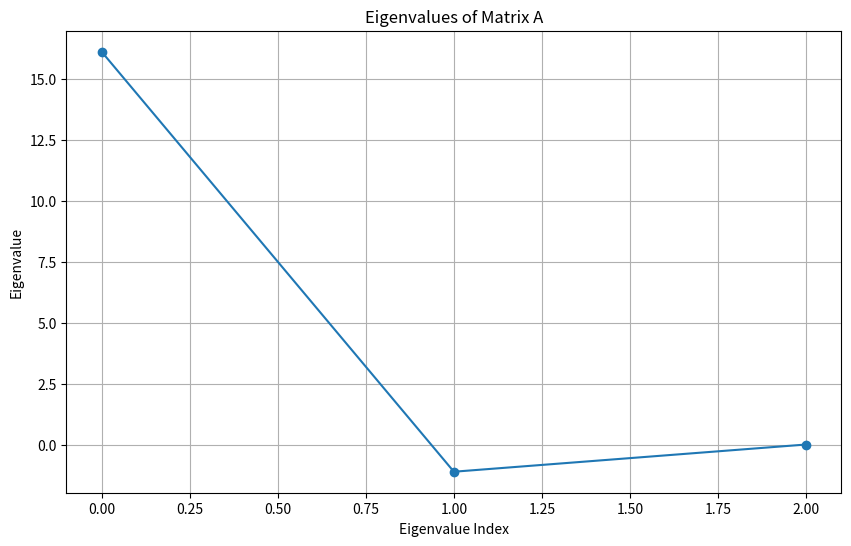
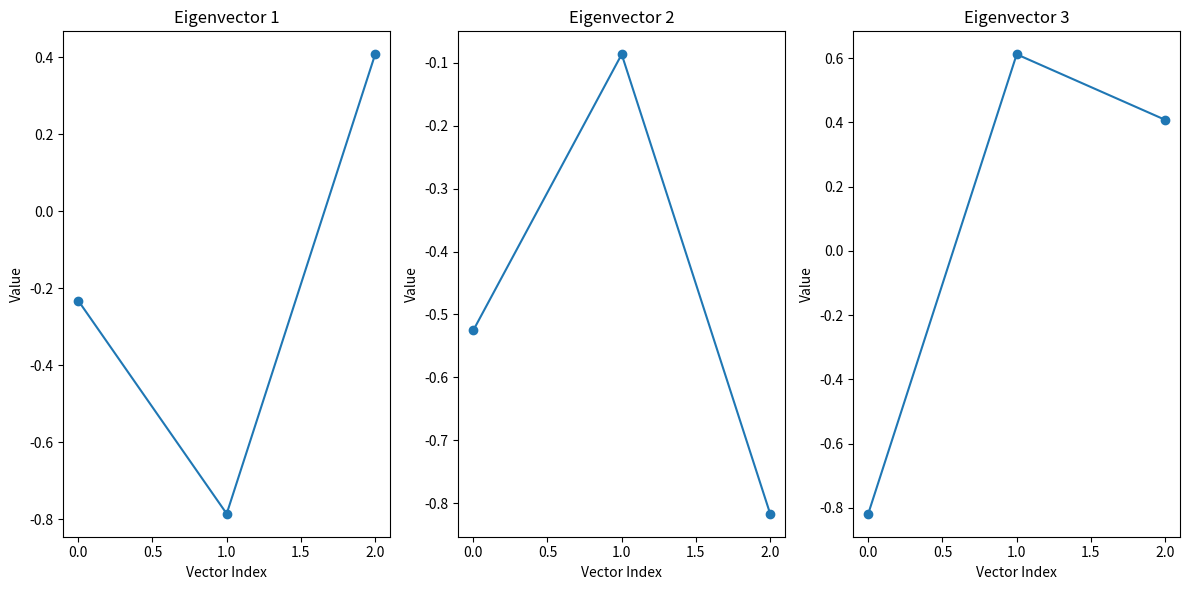

These figures' Python source, in order:
#!/usr/bin/env python 
#!/usr/bin/en
# -*- coding: utf-8 -*-

"""
    This file is part of aialchemyhub_in
    (https://github.com/satya25/aialchemyhub_in).

    aialchemyhub_in is free software repository:
    You can redistribute it and/or modify it under
    the terms of the MIT License.

    aialchemyhub_in is distributed in the hope that it will be useful,
    but WITHOUT ANY WARRANTY; without even the implied warranty of
    MERCHANTABILITY or FITNESS FOR A PARTICULAR PURPOSE.  See the
    MIT License for more details.

    You should have received a copy of the MIT License along with
    aialchemyhub_in.  If not, see <https://opensource.org/licenses/MIT>.
"""

# ----------------------------------------------------------------------------
# File Name         :       example_16.py
# [redacted]
# Created Date      :       Dec 22, 2023
# version           :       1.0
# Release           :       R1
#
# Dependencies      :       numpy
#
# Installation      :       $ pip install --upgrade numpy flake8 autopep8 black pylint mypy pytest
#
# Usage             :       python ./numpy/example_16.py
#
# ---------------------------------------------------------------------------
#
# Credits and Acknowledgements
#
# - Special thanks to the numpy community for their excellent library:
#   https://numpy.org/
#
# - The APIs used in this script is documented here:
#  https://numpy.org/doc/stable/reference/index.html
#
# - Code Snippet(s) adapted from    :   -- NOT Applicable --
#
# - Dataset(s) sourced  from        :   -- NOT Applicable --
#
#
# - Inspiration for Numpy Arrays drawn from:
#   https://numpy.org/doc/stable/reference/arrays.html
#
# Thank you to the creators and maintainers of these resources!
#
# ---------------------------------------------------------------------------
#
# - Content Removal Requests
#
#   If you are the owner or creator of any content used in this script and
#   would like it to be removed, please contact me at:  [email redacted]
#   I will promptly remove the content upon request.
#
# ---------------------------------------------------------------------------
 
'''
    The script performs various matrix operations using NumPy:

    It generates two random matrices, A (3x2) and B (2x3).
    It performs matrix addition with the transpose of matrix B (B.T).
    It demonstrates element-wise matrix addition using broadcasting along axis 2.
    It shows two options for matrix subtraction: one with the transpose of matrix B and another with broadcasting the transpose along axis 1.
    The script highlights NumPy's broadcasting capabilities for efficient matrix operations.
     
    
 '''

import numpy as np
import matplotlib.pyplot as plt

def main():

    # 1. Create matrices
    A = np.array([[1, 2, 3], [4, 5, 6], [7, 8, 9]])  # 3x3 matrix (originally singular)
    B = np.array([[1, 0, 0], [0, 1, 0], [0, 0, 1]])  # Identity matrix

    # 2. Modify A to make it non-singular (optional)
    # Uncomment the following line to slightly change A and make it non-singular
    # A = np.array([[1, 2, 3], [4, 5, 6.1], [7, 8, 9]])

    # 3. Handle singularity and perform operations
    try:
        C = A @ B  # Matrix multiplication
        D = A.T  # Matrix transpose
        A_inverse = np.linalg.inv(A)  # Use separate variable for inverse (if successful)
        det_A = np.linalg.det(A)  # Store determinant before potential exception
        print("Matrix A is non-singular. All operations successful.")
    except np.linalg.LinAlgError:
        print("Matrix A is singular. Some operations may not be available.")
        A_inverse = None
        det_A = None  # Define det_A here to handle the case of singularity


    # 4. Operations based on singularity check
    if A_inverse is not None:
      # Use A_inverse for operations requiring a non-singular matrix
      x = np.linalg.solve(A_inverse, B)  # Solve Ax = B for x
      print("Solution to Ax = B (x):")
      print(x)
    else:
      # Perform operations applicable even for singular matrices
      eigenvalues, eigenvectors = np.linalg.eig(A)  # Calculate eigenvalues and eigenvectors
      U, S, Vh = np.linalg.svd(A)  # Decompose A into U, S, Vh

    # 5. Printing results
    print("Matrix A:")
    print(A)
    print("Matrix C (A @ B):")
    print(C) if C is not None else None
    print("Matrix D (A transpose):")
    print(D)
    print("Matrix A inverse:")
    print(A_inverse) if A_inverse is not None else None
    print("Matrix F (A determinant):")
    print(det_A) if det_A is not None else None  # Print determinant only if calculated
     
    # (Optional) Visualization of matrices, eigenvalues, etc.
    if A_inverse is not None:
        # Visualization of A and A_inverse
        plt.figure(figsize=(12, 6))

        plt.subplot(1, 2, 1)
        plt.imshow(A, cmap='viridis')
        plt.title("Matrix A")
        plt.colorbar()

        plt.subplot(1, 2, 2)
        plt.imshow(A_inverse, cmap='viridis')
        plt.title("Matrix A Inverse")
        plt.colorbar()

        plt.show()

    # Visualization of eigenvalues
    if eigenvalues is not None:
        plt.figure(figsize=(10, 6))
        plt.plot(eigenvalues, marker='o')
        plt.title("Eigenvalues of Matrix A")
        plt.xlabel("Eigenvalue Index")
        plt.ylabel("Eigenvalue")
        plt.grid(True)
        plt.show()

    # Visualization of eigenvectors
    if eigenvectors is not None:
        plt.figure(figsize=(12, 6))

        for i in range(len(eigenvectors)):
            plt.subplot(1, len(eigenvectors), i + 1)
            plt.plot(eigenvectors[i], marker='o')
            plt.title(f"Eigenvector {i + 1}")
            plt.xlabel("Vector Index")
            plt.ylabel("Value")

        plt.tight_layout()
        plt.show()
        

if __name__ == "__main__":
    main()
